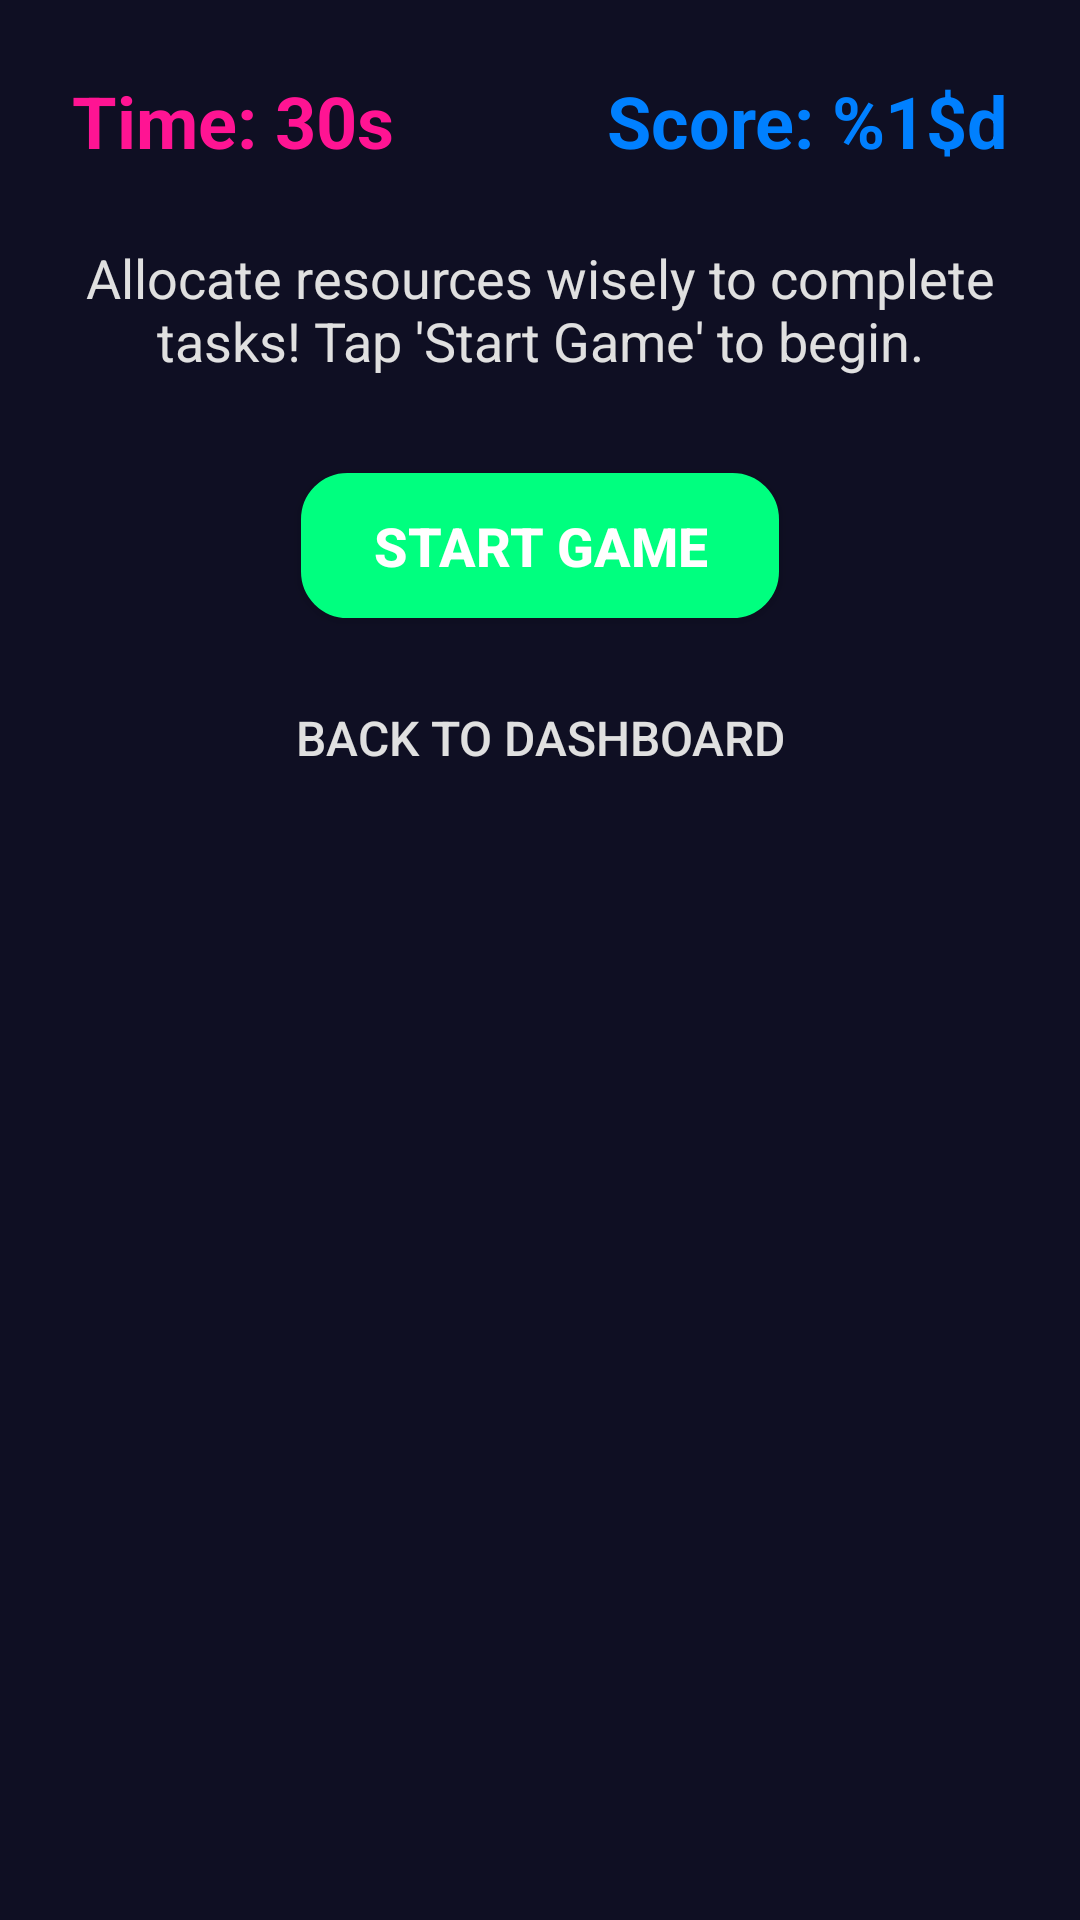

Here is an Android app screen rendered from its layout file. Give the layout XML and the strings, colors and styles it references.
<!-- AndroidManifest.xml: application theme Theme.NextStep -->
<!-- res/layout/activity_resource_balancer.xml -->
<?xml version="1.0" encoding="utf-8"?>
<ScrollView xmlns:android="http://schemas.android.com/apk/res/android"
    android:layout_width="match_parent"
    android:layout_height="match_parent"
    android:fillViewport="true"
    android:background="@color/dark_background_primary"
    android:padding="24dp">

    <LinearLayout
        android:layout_width="match_parent"
        android:layout_height="wrap_content"
        android:orientation="vertical"
        android:gravity="center_horizontal">

        
        <LinearLayout
            android:layout_width="match_parent"
            android:layout_height="wrap_content"
            android:orientation="horizontal"
            android:gravity="center_vertical"
            android:layout_marginBottom="24dp">

            <TextView
                android:id="@+id/tvTimer"
                android:layout_width="0dp"
                android:layout_height="wrap_content"
                android:layout_weight="1"
                android:text="@string/timer_placeholder"
                android:textSize="24sp"
                android:textStyle="bold"
                android:textColor="@color/neon_pink"
                android:gravity="start" />

            <TextView
                android:id="@+id/tvScore"
                android:layout_width="0dp"
                android:layout_height="wrap_content"
                android:layout_weight="1"
                android:text="@string/score_placeholder"
                android:textSize="24sp"
                android:textStyle="bold"
                android:textColor="@color/neon_blue"
                android:gravity="end" />
        </LinearLayout>

        
        <TextView
            android:id="@+id/tvInstructions"
            android:layout_width="match_parent"
            android:layout_height="wrap_content"
            android:text="@string/instructions_resource_balancer"
            android:textSize="18sp"
            android:textColor="@color/text_medium"
            android:textAlignment="center"
            android:layout_marginBottom="32dp" />

        
        <TextView
            android:id="@+id/tvFeedback"
            android:layout_width="match_parent"
            android:layout_height="wrap_content"
            android:text=""
            android:textSize="22sp"
            android:textStyle="bold"
            android:textColor="@color/error_red"
            android:gravity="center"
            android:layout_marginBottom="24dp"
            android:visibility="gone" />

        
        <LinearLayout
            android:id="@+id/llChallengeContent"
            android:layout_width="match_parent"
            android:layout_height="0dp"
            android:layout_weight="1"
            android:orientation="vertical"
            android:gravity="center_horizontal"
            android:background="@drawable/rounded_card_background"
            android:padding="16dp"
            android:layout_marginBottom="32dp"
            android:visibility="gone">

            <TextView
                android:id="@+id/tvBalanceScenario"
                android:layout_width="match_parent"
                android:layout_height="wrap_content"
                android:text="@string/balance_scenario_placeholder"
                android:textSize="16sp"
                android:textColor="@color/accent_blue"
                android:textStyle="bold"
                android:layout_marginBottom="16dp" />

            <TextView
                android:layout_width="match_parent"
                android:layout_height="wrap_content"
                android:text="@string/resource_requirements"
                android:textSize="14sp"
                android:textColor="@color/text_medium"
                android:layout_marginBottom="16dp" />

            <LinearLayout
                android:id="@+id/llResourceSliders"
                android:layout_width="match_parent"
                android:layout_height="wrap_content"
                android:orientation="vertical"
                android:layout_marginBottom="16dp" >
                
            </LinearLayout>

            <Button
                android:id="@+id/btnCheckBalance"
                android:layout_width="match_parent"
                android:layout_height="wrap_content"
                android:text="@string/check_balance"
                android:textSize="16sp"
                android:background="@drawable/rounded_button_background"
                android:textColor="@color/button_text_light"
                android:backgroundTint="@color/accent_blue" />

        </LinearLayout>

        
        <Button
            android:id="@+id/btnStartGame"
            android:layout_width="wrap_content"
            android:layout_height="wrap_content"
            android:text="@string/start_game"
            android:textSize="18sp"
            android:textStyle="bold"
            android:textColor="@color/button_text_light"
            android:background="@drawable/rounded_button_background"
            android:backgroundTint="@color/accent_green"
            android:paddingVertical="12dp"
            android:paddingHorizontal="24dp"
            android:layout_marginBottom="16dp" />

        <Button
            android:id="@+id/btnBackToDashboard"
            android:layout_width="wrap_content"
            android:layout_height="wrap_content"
            android:text="@string/back_to_dashboard"
            android:textSize="16sp"
            android:textColor="@color/text_medium"
            android:background="@android:color/transparent"
            android:padding="8dp" />

    </LinearLayout>
</ScrollView>
<!-- resources referenced by this layout -->
<resources>
  <color name="accent_blue">#FF1493</color>
  <color name="accent_green">#00FF7F</color>
  <color name="button_text_light">#FFFFFF</color>
  <color name="dark_background_primary">#0F0F23</color>
  <color name="error_red">#FF073A</color>
  <color name="neon_blue">#0080FF</color>
  <color name="neon_pink">#FF1493</color>
  <color name="text_medium">#E0E0E0</color>
  <!-- drawable rounded_button_background (drawable) -->
  <?xml version="1.0" encoding="utf-8"?>
  <selector xmlns:android="http://schemas.android.com/apk/res/android">
      <item android:state_pressed="true">
          <shape android:shape="rectangle">
              <solid android:color="#BF40BF" />
              <corners android:radius="15dp" />
              <stroke android:width="2dp" android:color="#FF1493" />
          </shape>
      </item>
      <item>
          <shape android:shape="rectangle">
              <solid android:color="#FF1493" />
              <corners android:radius="15dp" />
              <stroke android:width="1dp" android:color="#BF40BF" />
          </shape>
      </item>
  </selector>
  <!-- drawable rounded_card_background (drawable) -->
  <?xml version="1.0" encoding="utf-8"?>
  <shape xmlns:android="http://schemas.android.com/apk/res/android">
      <solid android:color="@color/dark_background_secondary" /> 
      <corners android:radius="16dp" /> 
      <padding
          android:left="8dp"
          android:top="8dp"
          android:right="8dp"
          android:bottom="8dp" />
  </shape>
  <string name="back_to_dashboard">Back to Dashboard</string>
  <string name="balance_scenario_placeholder">[Balance Scenario]</string>
  <string name="check_balance">Check Balance</string>
  <string name="instructions_resource_balancer">Allocate resources wisely to complete tasks! Tap \'Start Game\' to begin.</string>
  <string name="resource_requirements">Resource Requirements</string>
  <string name="score_placeholder">Score: %1$d</string>
  <string name="start_game">Start Game</string>
  <string name="timer_placeholder">Time: 30s</string>
  <style name="Theme.NextStep" parent="Theme.MaterialComponents.DayNight.NoActionBar">
          <item name="colorPrimary">@color/neon_pink</item>
          <item name="colorPrimaryVariant">@color/primary_dark</item>
          <item name="colorOnPrimary">@color/text_primary</item>
          <item name="colorSecondary">@color/neon_purple</item>
          <item name="colorAccent">@color/neon_purple</item>
  
          
          
  
          
          <item name="android:statusBarColor">@android:color/transparent</item>
  
          <item name="android:colorBackground">@color/background_primary</item>
          <item name="colorSurface">@color/background_secondary</item>
          <item name="colorOnBackground">@color/text_primary</item>
          <item name="colorOnSurface">@color/text_primary</item>
  
          <item name="android:navigationBarColor">@color/background_primary</item>
  
          <item name="android:windowLightStatusBar">false</item>
          <item name="android:textColorPrimary">@color/text_primary</item>
          <item name="android:textColorSecondary">@color/text_secondary</item>
          <item name="android:windowBackground">@color/background_primary</item>
      </style>
  <color name="dark_background_secondary">#1A0D2E</color>
  <color name="primary_dark">#1A0D2E</color>
  <color name="text_primary">#FFFFFF</color>
  <color name="neon_purple">#BF40BF</color>
  <color name="background_primary">#0F0F23</color>
  <color name="background_secondary">#1A0D2E</color>
  <color name="text_secondary">#E0E0E0</color>
</resources>
